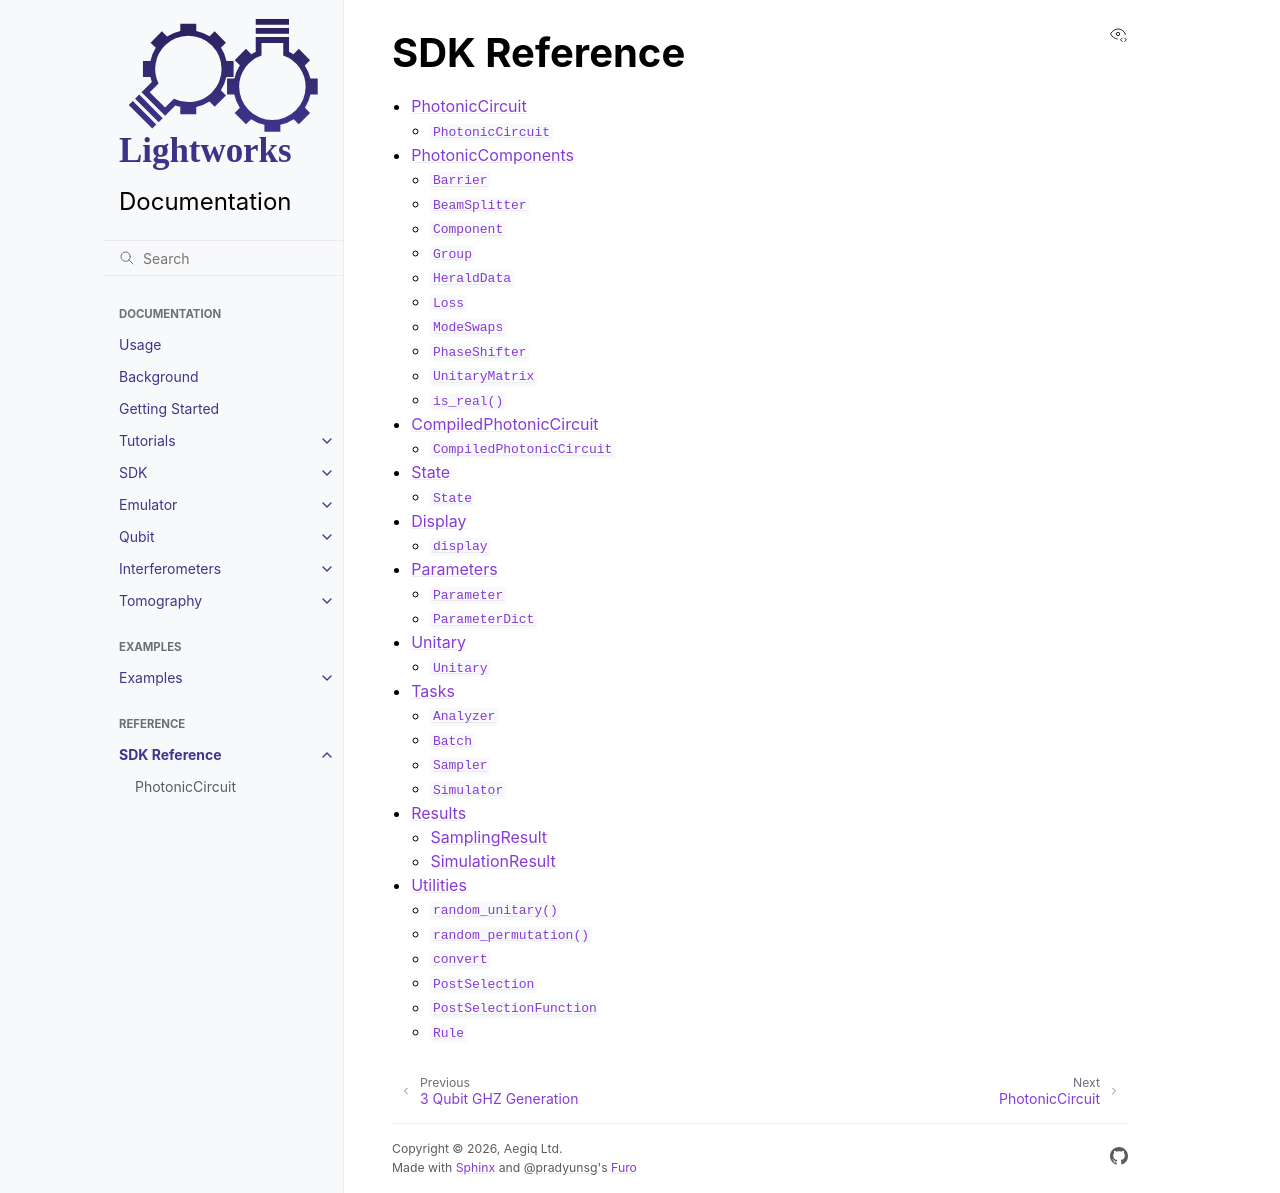

repository: Aegiq/lightworks · page: sdk_reference/index.html · generator: sphinx

SDK Reference
=============

.. toctree::
    :maxdepth: 2

    photonic_circuit
    photonic_components
    photonic_compiled_circuit
    state
    display
    parameters
    unitary
    tasks
    results/index
    utils
